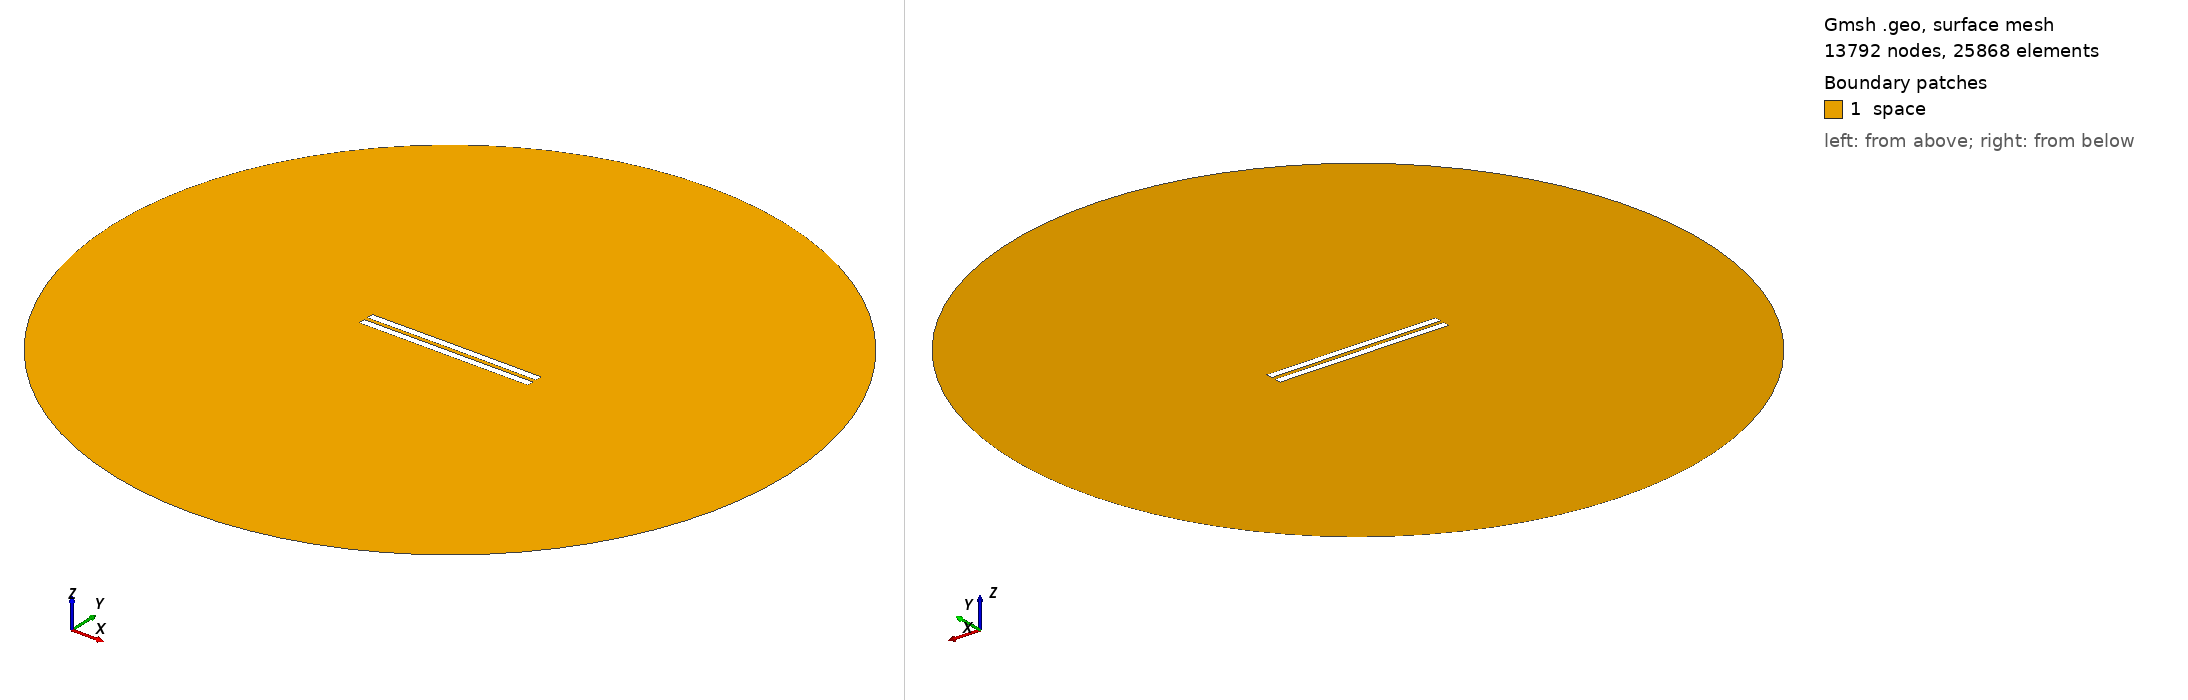

Gmsh geometry script, surface-meshed: 13792 nodes, 25868 surface elements. Boundary patches (legend numbers): 1 space. Left view from above one corner, right view from below the opposite corner. Legend entries are the model's physical surfaces. The drawing asked Gmsh for element sizes between 1% and 20% of the model's largest extent; the script's own settings can give other sizes.

=== 2963.geo (drawn) ===
//---------------------------------------
// Geometry kernel
//---------------------------------------

SetFactory("OpenCASCADE");



//---------------------------------------
// Parameters of the geometry
//---------------------------------------

// Overetch of the upper plate
overetch = 0.0;

// Distance between the plates
distance = 2.5;

// Discretization over the x axis (for the deformation)
nx = 50; 

// Length of the plate
L = 100 - overetch; 

// Number of modes
n = 4; 

// 1st mode coefficient
coeff(1) = 0.07499999999999998;
beta(1) = 0.596864 * 3.1415926535 / L;

// 2nd mode coefficient
coeff(2) = 0.07499999999999998;
beta(2) = 1.49418 * 3.1415926535 / L;

// 3rd mode coefficient
coeff(3) = 0.0;
beta(3) = 2.50025 * 3.1415926535 / L;

// 4th mode coefficient
coeff(4) = 0.0;
beta(4) = 3.49999 * 3.1415926535 / L;



//---------------------------------------
// Upper plate (deformed rectangle)
//---------------------------------------

// Coordiantes of the upper plate
xmin = -50;
xmax = 50 - overetch;

// Height of the upper plate
yheight = 4 - 2 * overetch;

// Indexes of the points
UpperID[] = {};
LowerID[] = {};
LeftID[] = {};
RightID[] = {};

// Point index
p = 1;

// Horizontal edges
For i In {1:nx}
    x = xmin + (i-1)*(xmax - xmin)/(nx-1);

    y_bottom = distance / 2 + overetch;
    For j In {1:n}
        C = (Cosh(beta(j)*L) + Cos(beta(j)*L)) / (Sinh(beta(j)*L) + Sin(beta(j)*L));
        y_bottom  = y_bottom + coeff(j) * (Cosh(beta(j)*(x+50)) - Cos(beta(j)*(x+50)) - C * (Sinh(beta(j)*(x+50)) - Sin(beta(j)*(x+50))));
    EndFor

    y_top = y_bottom + yheight;

    Point(p) = {x, y_top, 0, 1.0};
    UpperID[i] = p;
    p = p + 1;

    Point(p) = {x, y_bottom, 0, 1.0};
    LowerID[i] = p;
    p = p + 1;
EndFor

// Create point lists
UpperPts[] = {}; LowerPts[] = {};
For i In {1:nx}
  UpperPts[] += {UpperID[i]};
  LowerPts[] += {LowerID[i]};
EndFor

// Build splines
Spline(1) = {UpperPts[]};
Spline(2) = {LowerPts[]};
Line(3) = {LowerPts[nx-1], UpperPts[nx-1]};
Line(4) = {LowerPts[0], UpperPts[0]};

// Build the plane surface
Curve Loop(1) = {2, 3, -1, -4};
Plane Surface(1) = {1};



//---------------------------------------
// Lower plate (rectangle)
//---------------------------------------

// Vertices
Point(1001) = {-50, -1, 0, 1.0};
Point(1002) = { 50, -1, 0, 1.0};
Point(1003) = { 50,  -5, 0, 1.0};
Point(1004) = {-50,  -5, 0, 1.0};

// Edges
Line(5) = {1001, 1002};
Line(6) = {1002, 1003};
Line(7) = {1003, 1004};
Line(8) = {1004, 1001};

// Plane surface
Line Loop(2) = {5, 6, 7, 8};
Plane Surface(2) = {2}; 



//---------------------------------------
// Outer (fictious) boundary
//---------------------------------------

// Points
Point(1005) = {0, 0, 0};       // Center
Point(1006) = {200, 0, 0};     // Start point
Point(1007) = {0, 200, 0};     // 90 degrees
Point(1008) = {-200, 0, 0};    // 180 degrees
Point(1009) = {0, -200, 0};    // 270 degrees

// Circle arcs (each needs start, center, end)
Circle(9) = {1006, 1005, 1007};
Circle(10) = {1007, 1005, 1008};
Circle(11) = {1008, 1005, 1009};
Circle(12) = {1009, 1005, 1006};

// Plane surface for the entire domain
Curve Loop(3) = {9, 10, 11, 12};
Surface(3) = {3};

// Subtract the plates from the whole domain to obtain the actual domain where we want to solve the equations
BooleanDifference{ Surface{3}; Delete; }{ Surface{1}; Surface{2}; Delete; }




//---------------------------------------
// Transfinite Lines/Curves
//---------------------------------------

// Set the number of points on the boundaries
r = 7;

// Plates
Transfinite Curve {1, 2} = 50*r Using Progression 1;
Transfinite Curve {3, 4} = 2*r Using Progression 1;
Transfinite Line {5, 7} = 50*r Using Progression 1;
Transfinite Line {6, 8} = 2*r Using Progression 1;

// Outer boundary
Transfinite Line {9, 10, 11, 12} = 20 Using Progression 1;



//---------------------------------------
// Physical groups
//---------------------------------------                

// Physical curves (boundaries)
Physical Line("force_segment", 10) = {2};
Physical Line("upper_plate", 11) = {1, 3, 4};
Physical Line("lower_plate", 12) = {5, 6, 7, 8};
Physical Line("boundary", 20) = {9, 10, 11, 12};

// Physical Surfaces
Physical Surface("space", 30) = {3};



//---------------------------------------
// 6. Generate the Mesh
//---------------------------------------

// 2D mesh generation
Mesh 2;
